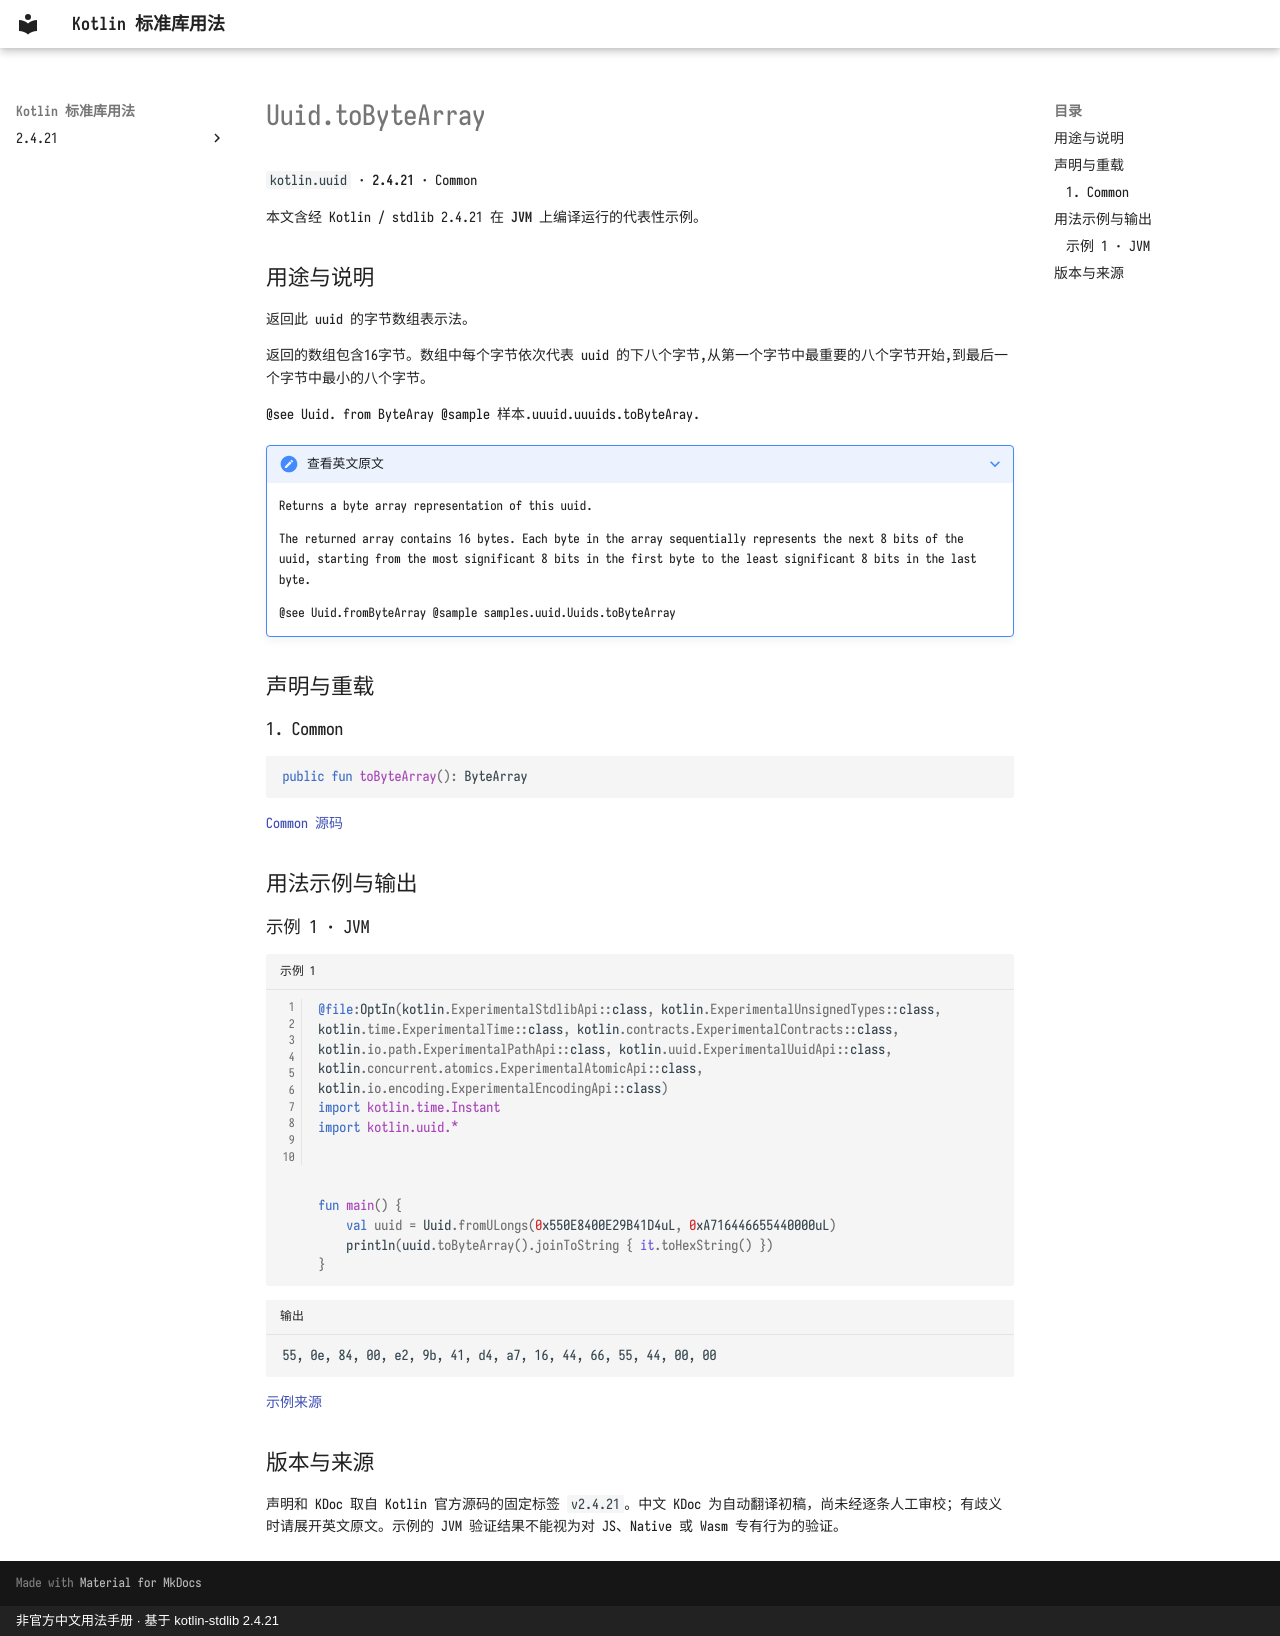

repository: oooooooko/kotlin-stdlib-docs · page: zh/api/kotlin.uuid/uuid-tobytearray--4e3aa2e8/index.html · generator: mkdocs · copyright: 非官方中文用法手册 · 基于 kotlin-stdlib 2.4.21

# Uuid.toByteArray

`kotlin.uuid` · **2.4.21** · Common

本文含经 Kotlin / stdlib 2.4.21 在 **JVM** 上编译运行的代表性示例。

## 用途与说明

返回此 uuid 的字节数组表示法。

返回的数组包含16字节。数组中每个字节依次代表 uuid 的下八个字节,从第一个字节中最重要的八个字节开始,到最后一个字节中最小的八个字节。

@see Uuid. from ByteAray @sample 样本.uuuid.uuuids.toByteAray.

??? note "查看英文原文"

    Returns a byte array representation of this uuid.
    
    The returned array contains 16 bytes. Each byte in the array sequentially represents
    the next 8 bits of the uuid, starting from the most significant 8 bits
    in the first byte to the least significant 8 bits in the last byte.
    
    @see Uuid.fromByteArray
    @sample samples.uuid.Uuids.toByteArray

## 声明与重载

### 1. Common

```kotlin
public fun toByteArray(): ByteArray
```

[Common 源码](https://github.com/JetBrains/kotlin/blob/v2.4.21/libraries/stdlib/src/kotlin/uuid/Uuid.kt#L203)

## 用法示例与输出

### 示例 1 · JVM

```kotlin title="示例 1" linenums="1"
@file:OptIn(kotlin.ExperimentalStdlibApi::class, kotlin.ExperimentalUnsignedTypes::class, kotlin.time.ExperimentalTime::class, kotlin.contracts.ExperimentalContracts::class, kotlin.io.path.ExperimentalPathApi::class, kotlin.uuid.ExperimentalUuidApi::class, kotlin.concurrent.atomics.ExperimentalAtomicApi::class, kotlin.io.encoding.ExperimentalEncodingApi::class)
import kotlin.time.Instant
import kotlin.uuid.*



fun main() {
    val uuid = Uuid.fromULongs(0x550E8400E29B41D4uL, 0xA716446655440000uL)
    println(uuid.toByteArray().joinToString { it.toHexString() })
}
```

```text title="输出"
55, 0e, 84, 00, e2, 9b, 41, d4, a7, 16, 44, 66, 55, 44, 00, 00
```

[示例来源](https://github.com/JetBrains/kotlin/blob/v2.4.21/libraries/stdlib/samples/test/samples/uuid/uuid.kt#L106)

## 版本与来源

声明和 KDoc 取自 Kotlin 官方源码的固定标签 `v2.4.21`。中文 KDoc 为自动翻译初稿，尚未经逐条人工审校；有歧义时请展开英文原文。示例的 JVM 验证结果不能视为对 JS、Native 或 Wasm 专有行为的验证。
